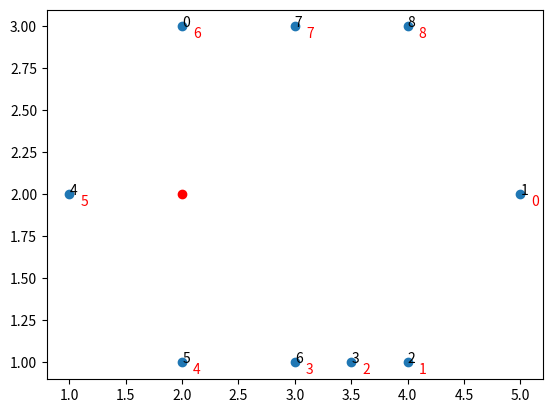

This chart was generated by the following Python code:
import math
import matplotlib.pyplot as plt
import numpy as np

def clockw_ad(origin, point):
    refvec = [1, 0]
    # Vector between point and the origin: v = p - o
    vector = [point[0] - origin[0], point[1] - origin[1]]
    # Length of vector: ||v||
    lenvector = math.hypot(vector[0], vector[1])
    # If length is zero there is no angle
    if lenvector == 0:
        return -math.pi, 0
    # Normalize vector: v/||v||
    normalized = [vector[0] / lenvector, vector[1] / lenvector]
    dotprod  = normalized[0] * refvec[0] + normalized[1] * refvec[1]     # x1*x2 + y1*y2
    diffprod = refvec[1] * normalized[0] - refvec[0] * normalized[1]     # x1*y2 - y1*x2
    angle = math.atan2(diffprod, dotprod)
    # Negative angles represent counter-clockwise angles so we need to subtract them
    # from 2*pi (360 degrees)
    if angle < 0:
        return 2 * math.pi + angle, lenvector
    # I return first the angle because that's the primary sorting criterium
    # but if two vectors have the same angle then the shorter distance should come first.
    return angle, lenvector

if __name__ == "__main__":
    pts = [[2, 3], [5, 2], [4, 1], [3.5, 1], [1, 2], [2, 1], [3, 1], [3, 3], [4, 3]]
    ref = [2, 2]

    fig = plt.figure()
    ax = fig.gca()

    for i, val in enumerate(pts):
        ax.annotate(i, (pts[i][0], pts[i][1]), size='10')

    plt_pts = np.array(pts).T
    plt.scatter(plt_pts[0], plt_pts[1]) # points
    plt.scatter(ref[0], ref[1], color='r')

    cword = sorted(pts, key=lambda x: clockw_ad(ref, x))

    for i, val in enumerate(cword):
        ax.annotate(i, (cword[i][0], cword[i][1]), size='10', color='r',
                    textcoords='offset points', xytext=(8, -8))

    plt.show()